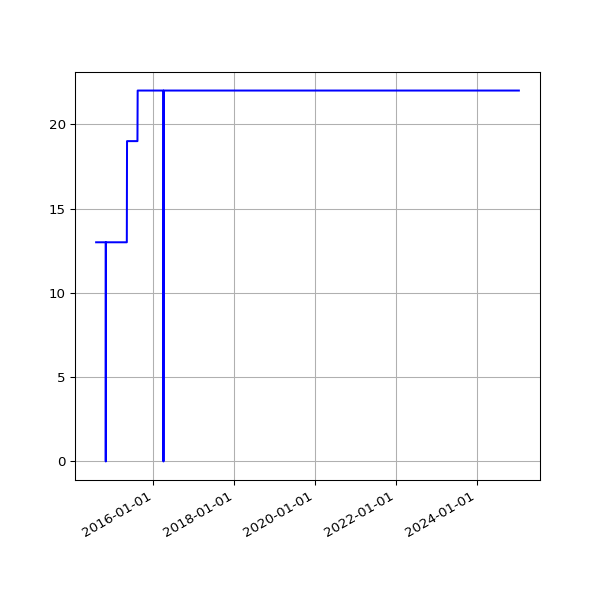

The file beside this chart, header and first rows:
date, value
2014-08-02 02:34:49 +0100, 13
2014-08-03 03:05:19 +0100, 13
2014-08-04 02:45:32 +0100, 13
2014-08-05 02:45:33 +0100, 13
2014-08-06 02:43:20 +0100, 13
2014-08-07 02:41:52 +0100, 13
2014-08-08 02:43:24 +0100, 13
2014-08-09 02:35:17 +0100, 13
2014-08-10 02:37:17 +0100, 13
2014-08-11 02:49:09 +0100, 13
2014-08-12 02:36:56 +0100, 13
2014-08-13 02:41:52 +0100, 13
2014-08-14 02:39:20 +0100, 13
2014-08-15 02:40:32 +0100, 13
2014-08-16 02:39:22 +0100, 13
2014-08-17 02:37:23 +0100, 13
2014-08-18 02:40:14 +0100, 13
2014-08-19 02:41:31 +0100, 13
2014-08-20 02:41:02 +0100, 13
2014-08-21 02:46:25 +0100, 13
2014-08-22 02:42:42 +0100, 13
2014-08-23 02:49:08 +0100, 13
2014-08-24 02:41:34 +0100, 13
2014-08-25 02:44:26 +0100, 13
2014-08-26 02:45:33 +0100, 13
2014-08-27 02:47:23 +0100, 13
2014-08-28 02:45:45 +0100, 13
2014-08-29 02:52:17 +0100, 13
2014-08-30 02:41:53 +0100, 13
2014-08-31 02:41:54 +0100, 13
2014-09-01 02:41:45 +0100, 13
2014-09-02 02:56:38 +0100, 13
2014-09-03 02:53:41 +0100, 13
2014-09-04 03:09:09 +0100, 13
2014-09-05 02:53:14 +0100, 13
2014-09-06 02:45:18 +0100, 13
2014-09-07 02:42:16 +0100, 13
2014-09-08 03:37:13 +0100, 13
2014-09-09 02:50:39 +0100, 13
2014-09-10 02:53:39 +0100, 13
2014-09-11 03:39:38 +0100, 13
2014-09-12 02:44:06 +0100, 13
2014-09-13 02:45:19 +0100, 13
2014-09-14 02:46:09 +0100, 13
2014-09-15 02:51:21 +0100, 13
2014-09-16 02:51:21 +0100, 13
2014-09-17 02:50:45 +0100, 13
2014-09-18 02:52:25 +0100, 13
2014-09-19 02:50:21 +0100, 13
2014-09-20 02:42:56 +0100, 13
2014-09-21 02:40:59 +0100, 13
2014-09-22 02:50:35 +0100, 13
2014-09-23 02:41:41 +0100, 13
2014-09-24 02:44:22 +0100, 13
2014-09-25 02:55:33 +0100, 13
2014-09-26 02:52:05 +0100, 13
2014-09-27 02:42:14 +0100, 13
2014-09-28 02:39:29 +0100, 13
2014-09-29 02:49:32 +0100, 13
2014-09-30 02:55:10 +0100, 13
... 2,856 more rows
